Run: headless pygame with SDL's dummy video driver; simulated clock (each Clock.tick advances the game by its frame time, no real sleeping); random seed 0; keys injected as events and as key.get_pressed() state; no mouse input.
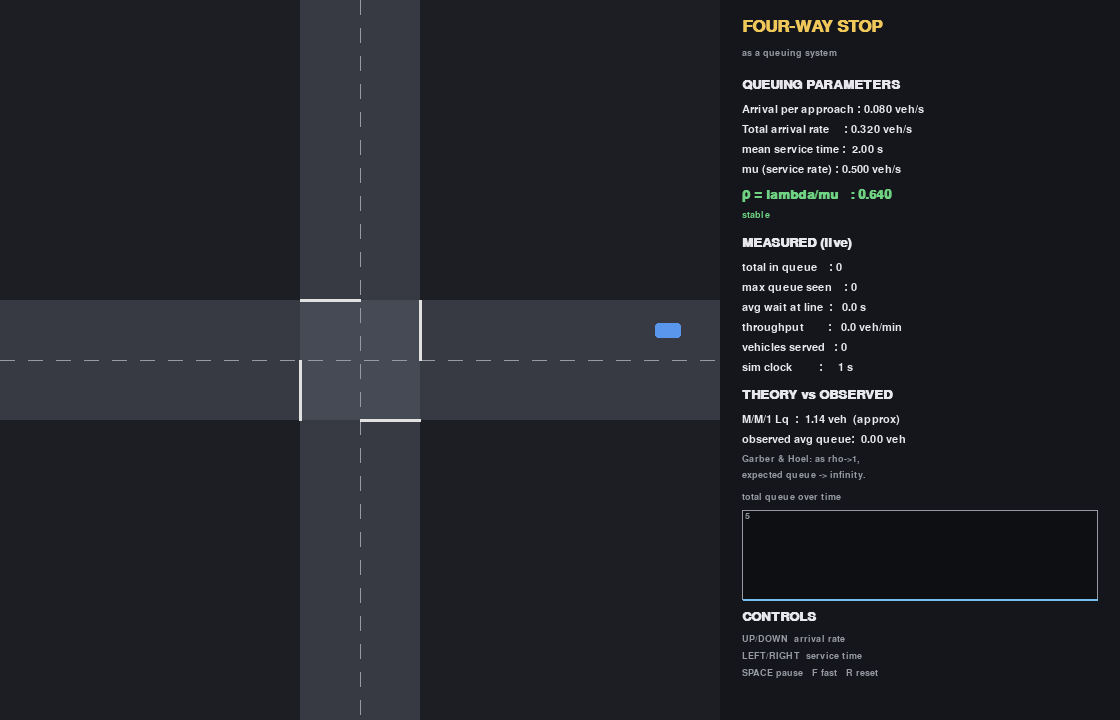
Frame 1 of 4 · flips 1–60 · no input
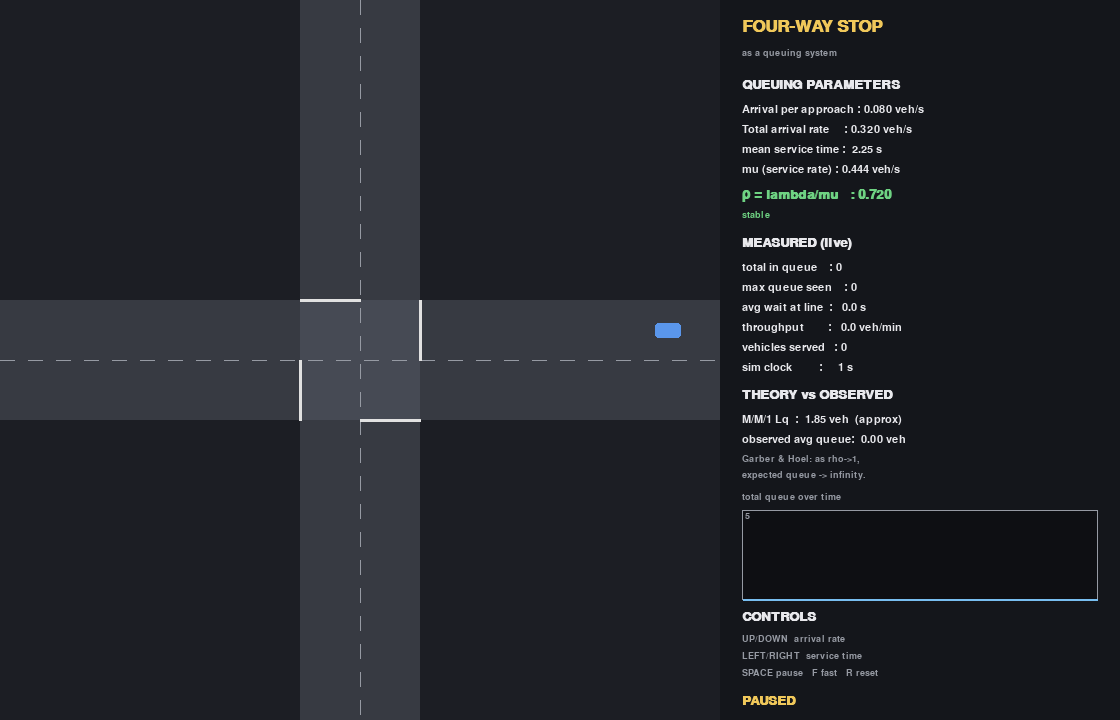
Frame 2 of 4 · flips 61–180 · tapped SPACE, RETURN · held RIGHT (→), D
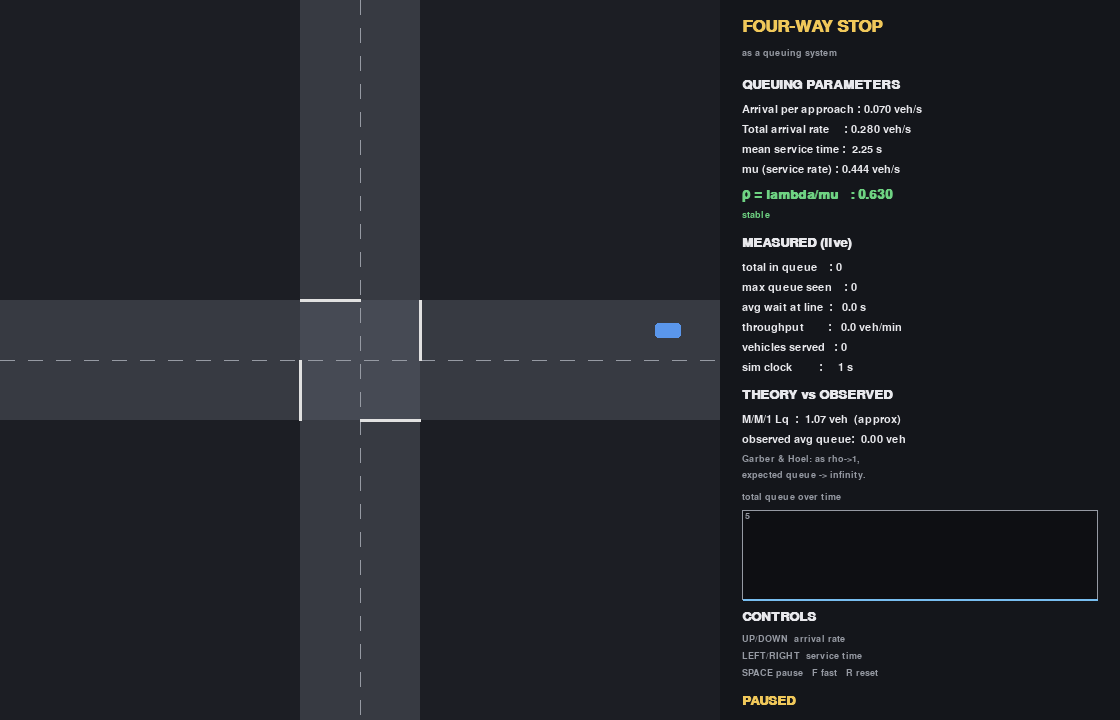
Frame 3 of 4 · flips 181–300 · held DOWN (↓), S
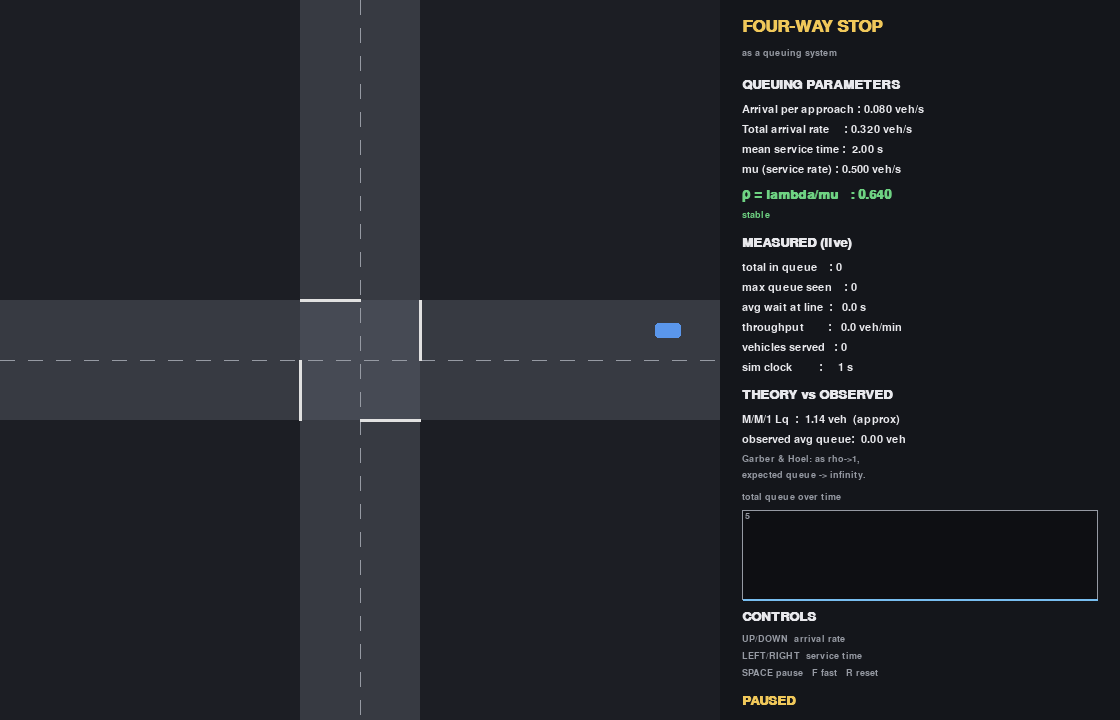
Frame 4 of 4 · flips 301–420 · held LEFT (←), A, UP (↑), W

The pygame program that drew these frames:

import sys
import random
from collections import deque

import pygame

# ===========================================================================
# 1. CONFIGURATION  --  every tunable number lives here, in one place.
#    (This mirrors the "configuration over code" principle we will use in the
#     full artifact: change behaviour by changing values, not logic.)
# ===========================================================================

# --- Window / layout ---
SCENE = 720                 # the square traffic scene is SCENE x SCENE pixels
PANEL_W = 400               # width of the stats panel on the right
WIN_W, WIN_H = SCENE + PANEL_W, SCENE
FPS = 60

# --- Geometry of the intersection (all in pixels, measured in the scene) ---
CENTER = SCENE // 2         # 360 -- centre of the intersection
ROAD_HALF = 60              # half the road width -> road is 120 px wide
BOX = ROAD_HALF             # the intersection box spans CENTER +/- BOX
LANE_OFF = 30               # offset of a lane centre from the road centreline
VEH_LEN = 26                # vehicle length (along direction of travel)
VEH_WID = 15                # vehicle width
GAP = 12                    # bumper-to-bumper gap when queued
SPAWN_D = 360               # default distance (px) from stop line where cars appear
MAX_SPEED = 170.0           # free-flow speed in px/second

# --- Queuing parameters (the ones you will vary in the demo) ---
ARRIVAL_RATE = 0.08         # lambda: vehicles per second PER APPROACH (Poisson)
SERVICE_TIME = 2.0          # MEAN seconds the intersection is "busy" per vehicle
                            # (actual service times are exponential about this mean)
SEED = 42                   # fixed RNG seed -> reproducible runs (reliability)

# --- Colours (R, G, B) ---
C_BG        = (28, 30, 36)
C_ROAD      = (55, 58, 66)
C_BOX       = (70, 74, 84)
C_LINE      = (225, 225, 225)
C_PANEL     = (20, 22, 27)
C_TEXT      = (232, 232, 236)
C_DIM       = (150, 154, 163)
C_APPROACH  = (90, 150, 235)   # a moving/approaching vehicle
C_WAIT      = (235, 120, 90)    # a stopped/queuing vehicle
C_CROSS     = (110, 210, 130)   # the vehicle currently being served (crossing)
C_GOOD      = (110, 210, 130)
C_BAD       = (235, 95, 95)
C_CHART     = (120, 190, 240)
C_ACCENT    = (240, 200, 90)


# ===========================================================================
# 2. APPROACH DEFINITIONS
#    Each of the four approaches is described purely by geometry. A vehicle's
#    screen position is derived from a single 1-D coordinate `d` = distance
#    from the stop line (positive = still approaching, 0 = at the line,
#    negative = inside/through the intersection).
# ===========================================================================

# axis        : which screen axis the vehicle travels along ('x' or 'y')
# direction   : +1 or -1, the sign of motion along that axis
# lane        : the constant coordinate on the OTHER axis (keeps right-hand traffic)
# stop        : the coordinate on the travel axis where the stop line sits
APPROACHES = {
    "West":  dict(axis="x", direction=+1, lane=CENTER + LANE_OFF, stop=CENTER - BOX),
    "East":  dict(axis="x", direction=-1, lane=CENTER - LANE_OFF, stop=CENTER + BOX),
    "North": dict(axis="y", direction=+1, lane=CENTER - LANE_OFF, stop=CENTER - BOX),
    "South": dict(axis="y", direction=-1, lane=CENTER + LANE_OFF, stop=CENTER + BOX),
}


def screen_pos(app, d):
    """Convert (approach, distance-from-stop-line d) into an (x, y) pixel centre.

    coord_on_travel_axis = stop - direction * d
      - when d > 0 the vehicle is 'behind' the stop line (upstream),
      - when d < 0 it has moved past the line into/through the intersection.
    """
    travel = app["stop"] - app["direction"] * d
    if app["axis"] == "x":
        return travel, app["lane"]
    else:
        return app["lane"], travel


# ===========================================================================
# 3. VEHICLE
#    Holds its own state and the timestamps needed to compute queuing metrics.
# ===========================================================================

class Vehicle:
    __slots__ = ("app_name", "d", "speed", "granted", "reached_line",
                 "t_spawn", "t_reach_line", "t_granted", "moving")

    def __init__(self, app_name, d, t_now):
        self.app_name = app_name
        self.d = d                 # distance from stop line (px)
        self.speed = 0.0           # current speed (px/s)
        self.granted = False       # has the server given this car right-of-way?
        self.reached_line = False  # has it arrived at the stop line yet?
        self.moving = True         # is it moving this frame? (False => queuing)
        # --- timestamps for metrics ---
        self.t_spawn = t_now       # when it entered the system
        self.t_reach_line = None   # when it first reached the stop line
        self.t_granted = None      # when the server started serving it


# ===========================================================================
# 4. SIMULATION  --  the model. Knows nothing about drawing.
# ===========================================================================

class Simulation:
    def __init__(self):
        self.arrival_rate = ARRIVAL_RATE
        self.service_time = SERVICE_TIME
        self.reset()

    # -- (re)initialise state; re-seeding keeps runs reproducible --
    def reset(self):
        random.seed(SEED)
        self.time = 0.0
        # one FIFO list of vehicles per approach (front of list handled via min-d)
        self.vehicles = {name: [] for name in APPROACHES}
        # next scheduled Poisson arrival time per approach
        self.next_arrival = {name: random.expovariate(self.arrival_rate)
                             for name in APPROACHES}
        # the single server:
        self.busy_until = 0.0          # sim-time when the intersection frees up
        self.serving = None            # the vehicle currently being served
        # --- metrics ---
        self.served = 0                # vehicles that have been served
        self.sum_wait = 0.0            # sum of (t_granted - t_reach_line)
        self.max_queue = 0             # largest total queue seen
        self.queue_time_integral = 0.0 # integral of total-queue over time (for avg)
        self.dropped = 0               # arrivals dropped due to overflow cap

    # ---------------------------------------------------------------
    # Derived queuing-theory quantities
    # ---------------------------------------------------------------
    @property
    def lambda_total(self):
        return 4.0 * self.arrival_rate           # total arrivals/sec

    @property
    def mu(self):
        return 1.0 / self.service_time           # services/sec

    @property
    def rho(self):
        return self.lambda_total / self.mu       # utilisation

    def theoretical_Lq(self):
        """Average queue length predicted by the M/M/1 model, Lq = rho^2/(1-rho).
        Valid only while rho < 1; returns None (unbounded) otherwise.
        NOTE: a four-way FCFS stop is only APPROXIMATELY M/M/1, so we present
        this as a reference, not an exact prediction."""
        r = self.rho
        return (r * r) / (1.0 - r) if r < 1.0 else None

    def observed_avg_queue(self):
        return self.queue_time_integral / self.time if self.time > 0 else 0.0

    def avg_wait(self):
        return self.sum_wait / self.served if self.served else 0.0

    def throughput_per_min(self):
        return (self.served / self.time * 60.0) if self.time > 0 else 0.0

    def total_queue(self):
        return sum(self.queue_len(name) for name in APPROACHES)

    def queue_len(self, name):
        """Number of vehicles stopped (queuing) on an approach."""
        return sum(1 for v in self.vehicles[name]
                   if not v.moving and not v.granted)

    # ---------------------------------------------------------------
    # One simulation step of length dt seconds
    # ---------------------------------------------------------------
    def step(self, dt):
        self.time += dt
        self._spawn(dt)
        self._drive(dt)
        self._serve()
        self._cleanup()
        # accumulate time-averaged metrics
        tq = self.total_queue()
        self.max_queue = max(self.max_queue, tq)
        self.queue_time_integral += tq * dt

    # -- Poisson arrivals: spawn a car when its scheduled time arrives --
    def _spawn(self, dt):
        for name, app in APPROACHES.items():
            if self.time < self.next_arrival[name]:
                continue
            # schedule the NEXT arrival (exponential inter-arrival time)
            self.next_arrival[name] += random.expovariate(self.arrival_rate)
            queue = self.vehicles[name]
            # spawn behind the current backmost car so nothing overlaps; this
            # lets a queue physically extend upstream as it grows.
            back_d = max((v.d for v in queue), default=SPAWN_D - (VEH_LEN + GAP))
            spawn_d = max(SPAWN_D, back_d + VEH_LEN + GAP)
            if spawn_d > 3000:          # hard cap so memory stays bounded
                self.dropped += 1
                continue
            queue.append(Vehicle(name, spawn_d, self.time))

    # -- car-following within each approach + crossing motion --
    def _drive(self, dt):
        min_gap = VEH_LEN + GAP
        for name, queue in self.vehicles.items():
            # sort front-to-back: front vehicle has the smallest d
            queue.sort(key=lambda v: v.d)
            leader_d = None
            for v in queue:
                # base floor from the leader (the car ahead). No leader => open road.
                base = -10_000.0 if leader_d is None else leader_d + min_gap
                # A vehicle that has NOT been granted right-of-way may never pass
                # the stop line (d = 0), no matter where its leader is. This is
                # what keeps the four-way stop a genuine single-server queue:
                # only the one granted car proceeds; everyone else holds at the line.
                floor = base if v.granted else max(base, 0.0)

                # mark arrival at the stop line (enters the "service queue")
                if not v.reached_line and v.d <= 0.5:
                    v.reached_line = True
                    v.t_reach_line = self.time

                # move forward (reducing d) up to MAX_SPEED, clamped at floor
                target = v.d - MAX_SPEED * dt
                if target <= floor:
                    v.d = floor
                    v.speed = 0.0
                    v.moving = v.granted     # a granted car at floor is still "crossing"
                else:
                    v.d = target
                    v.speed = MAX_SPEED
                    v.moving = True

                leader_d = v.d

    # -- the single server: pick the earliest arrival, FCFS across approaches --
    def _serve(self):
        # free the server once its busy period ends
        if self.serving is not None and self.time >= self.busy_until:
            self.serving = None
        if self.serving is not None:
            return  # still busy -> nobody else may go

        # gather each approach's front vehicle IF it is waiting at the line
        candidates = []
        for name, queue in self.vehicles.items():
            # The front of the *waiting* queue = the frontmost car not yet granted.
            # (A previously granted car may still be physically clearing the box,
            #  so we must ignore it and look at the next one in line.)
            waiting = [v for v in queue if not v.granted]
            if not waiting:
                continue
            front = min(waiting, key=lambda v: v.d)
            if front.reached_line:
                candidates.append(front)
        if not candidates:
            return

        # FIRST-COME-FIRST-SERVED: the one who reached the line earliest
        chosen = min(candidates, key=lambda v: v.t_reach_line)
        chosen.granted = True
        chosen.t_granted = self.time
        self.serving = chosen
        # Service duration is EXPONENTIAL with mean = service_time. Using an
        # exponential service distribution (not a fixed one) makes the pooled
        # system a genuine M/M/1 queue, so the theoretical comparison is valid.
        self.busy_until = self.time + random.expovariate(self.mu)
        # record its waiting time (time spent stopped at the line before service)
        self.sum_wait += (chosen.t_granted - chosen.t_reach_line)
        self.served += 1

    # -- remove vehicles that have driven off the scene --
    def _cleanup(self):
        for name, app in APPROACHES.items():
            kept = []
            for v in self.vehicles[name]:
                x, y = screen_pos(app, v.d)
                if -60 <= x <= SCENE + 60 and -60 <= y <= SCENE + 60:
                    kept.append(v)
            self.vehicles[name] = kept

    # ---------------------------------------------------------------
    # Parameter adjustment helpers (used by keyboard controls)
    # ---------------------------------------------------------------
    def bump_arrival(self, delta):
        self.arrival_rate = max(0.01, round(self.arrival_rate + delta, 3))

    def bump_service(self, delta):
        self.service_time = max(0.25, round(self.service_time + delta, 2))


# ===========================================================================
# 5. RENDERING  --  reads the simulation and draws it. Changes nothing.
# ===========================================================================

class Renderer:
    def __init__(self, screen):
        self.screen = screen
        self.f_big = pygame.font.SysFont("consolas,menlo,monospace", 26, bold=True)
        self.f_med = pygame.font.SysFont("consolas,menlo,monospace", 19, bold=True)
        self.f_sm = pygame.font.SysFont("consolas,menlo,monospace", 16)
        self.f_xs = pygame.font.SysFont("consolas,menlo,monospace", 14)
        # rolling history of total queue length, for the chart
        self.history = deque(maxlen=600)   # ~ last stretch of samples
        self._sample_acc = 0.0

    def text(self, s, x, y, font=None, color=C_TEXT):
        font = font or self.f_sm
        self.screen.blit(font.render(s, True, color), (x, y))

    # -- the traffic scene --
    def draw_scene(self, sim):
        # roads (two crossing bands)
        pygame.draw.rect(self.screen, C_ROAD,
                         (CENTER - ROAD_HALF, 0, ROAD_HALF * 2, SCENE))
        pygame.draw.rect(self.screen, C_ROAD,
                         (0, CENTER - ROAD_HALF, SCENE, ROAD_HALF * 2))
        # intersection box (the shared "server")
        pygame.draw.rect(self.screen, C_BOX,
                         (CENTER - BOX, CENTER - BOX, BOX * 2, BOX * 2))

        # centre lane dividers (dashed)
        for a in range(0, SCENE, 28):
            pygame.draw.line(self.screen, C_DIM, (CENTER, a), (CENTER, a + 14), 1)
            pygame.draw.line(self.screen, C_DIM, (a, CENTER), (a + 14, CENTER), 1)

        # stop lines (white bars just before the box on each approach)
        pygame.draw.line(self.screen, C_LINE,
                         (CENTER - BOX, CENTER), (CENTER - BOX, CENTER + ROAD_HALF), 3)
        pygame.draw.line(self.screen, C_LINE,
                         (CENTER + BOX, CENTER - ROAD_HALF), (CENTER + BOX, CENTER), 3)
        pygame.draw.line(self.screen, C_LINE,
                         (CENTER - ROAD_HALF, CENTER - BOX), (CENTER, CENTER - BOX), 3)
        pygame.draw.line(self.screen, C_LINE,
                         (CENTER, CENTER + BOX), (CENTER + ROAD_HALF, CENTER + BOX), 3)

        # vehicles
        for name, app in APPROACHES.items():
            horizontal = (app["axis"] == "x")
            for v in sim.vehicles[name]:
                cx, cy = screen_pos(app, v.d)
                if v.granted:
                    color = C_CROSS
                elif not v.moving:
                    color = C_WAIT
                else:
                    color = C_APPROACH
                w, h = (VEH_LEN, VEH_WID) if horizontal else (VEH_WID, VEH_LEN)
                rect = pygame.Rect(0, 0, w, h)
                rect.center = (int(cx), int(cy))
                pygame.draw.rect(self.screen, color, rect, border_radius=3)

    # -- the stats / theory panel --
    def draw_panel(self, sim, paused, fast):
        px = SCENE
        pygame.draw.rect(self.screen, C_PANEL, (px, 0, PANEL_W, SCENE))
        x = px + 22
        y = 18
        self.text("FOUR-WAY STOP", x, y, self.f_big, C_ACCENT); y += 30
        self.text("as a queuing system", x, y, self.f_xs, C_DIM); y += 30

        # --- live queuing parameters ---
        self.text("QUEUING PARAMETERS", x, y, self.f_med, C_TEXT); y += 26
        self.text(f"Arrival per approach : {sim.arrival_rate:5.3f} veh/s", x, y); y += 20
        self.text(f"Total arrival rate     : {sim.lambda_total:5.3f} veh/s", x, y); y += 20
        self.text(f"mean service time : {sim.service_time:5.2f} s", x, y); y += 20
        self.text(f"mu (service rate) : {sim.mu:5.3f} veh/s", x, y); y += 24

        # utilisation rho -- the headline number, coloured by stability
        r = sim.rho
        rc = C_GOOD if r < 0.9 else (C_ACCENT if r < 1.0 else C_BAD)
        self.text(f"ρ = lambda/mu   : {r:5.3f}", x, y, self.f_med, rc); y += 22
        note = "stable" if r < 0.9 else ("near capacity" if r < 1.0 else "UNSTABLE  queue -> inf")
        self.text(note, x, y, self.f_xs, rc); y += 26

        # --- measured metrics ---
        self.text("MEASURED (live)", x, y, self.f_med, C_TEXT); y += 26
        self.text(f"total in queue    : {sim.total_queue():d}", x, y); y += 20
        self.text(f"max queue seen    : {sim.max_queue:d}", x, y); y += 20
        self.text(f"avg wait at line  : {sim.avg_wait():5.1f} s", x, y); y += 20
        self.text(f"throughput        : {sim.throughput_per_min():5.1f} veh/min", x, y); y += 20
        self.text(f"vehicles served   : {sim.served:d}", x, y); y += 20
        self.text(f"sim clock         : {sim.time:5.0f} s", x, y); y += 26

        # --- theory vs observation ---
        self.text("THEORY vs OBSERVED", x, y, self.f_med, C_TEXT); y += 26
        Lq = sim.theoretical_Lq()
        if Lq is None:
            self.text("M/M/1 Lq  : unbounded (rho>=1)", x, y, self.f_sm, C_BAD); y += 20
        else:
            self.text(f"M/M/1 Lq  : {Lq:5.2f} veh  (approx)", x, y); y += 20
        self.text(f"observed avg queue: {sim.observed_avg_queue():5.2f} veh", x, y); y += 20
        self.text("Garber & Hoel: as rho->1,", x, y, self.f_xs, C_DIM); y += 16
        self.text("expected queue -> infinity.", x, y, self.f_xs, C_DIM); y += 24

        # --- queue-length chart ---
        self.draw_chart(px + 22, y, PANEL_W - 44, 90, sim)
        y += 90 + 26

        # --- controls ---
        self.text("CONTROLS", x, y, self.f_med, C_TEXT); y += 24
        for line in ("UP/DOWN  arrival rate",
                     "LEFT/RIGHT  service time",
                     "SPACE pause   F fast   R reset"):
            self.text(line, x, y, self.f_xs, C_DIM); y += 17

        # status flags
        flags = []
        if paused: flags.append("PAUSED")
        if fast:   flags.append("FAST x4")
        if flags:
            self.text("  ".join(flags), x, SCENE - 26, self.f_med, C_ACCENT)

    # -- simple rolling line chart of the total queue length --
    def draw_chart(self, x, y, w, h, sim):
        self.text("total queue over time", x, y - 2, self.f_xs, C_DIM)
        y += 16
        pygame.draw.rect(self.screen, (14, 15, 19), (x, y, w, h))
        pygame.draw.rect(self.screen, C_DIM, (x, y, w, h), 1)
        if len(self.history) < 2:
            return
        peak = max(max(self.history), 5)
        pts = []
        n = len(self.history)
        for i, q in enumerate(self.history):
            px_ = x + int(i / (n - 1) * (w - 2)) + 1
            py_ = y + h - 1 - int(q / peak * (h - 2))
            pts.append((px_, py_))
        pygame.draw.lines(self.screen, C_CHART, False, pts, 2)
        self.text(f"{peak:d}", x + 3, y + 1, self.f_xs, C_DIM)

    # -- called each frame to feed the chart at a steady sample rate --
    def sample(self, sim, dt):
        self._sample_acc += dt
        if self._sample_acc >= 0.2:      # sample ~5x per simulated second
            self._sample_acc = 0.0
            self.history.append(sim.total_queue())


# ===========================================================================
# 6. MAIN LOOP
# ===========================================================================

def main():
    pygame.init()
    screen = pygame.display.set_mode((WIN_W, WIN_H))
    pygame.display.set_caption("Four-way stop as a queuing system")
    clock = pygame.time.Clock()

    sim = Simulation()
    renderer = Renderer(screen)
    paused = False
    fast = False

    while True:
        # ---- real elapsed time; scale it for fast-forward ----
        dt_real = clock.tick(FPS) / 1000.0
        dt = dt_real * (4.0 if fast else 1.0)
        # guard against huge dt after a stall (keeps physics stable)
        dt = min(dt, 0.1)

        # ---- input ----
        for event in pygame.event.get():
            if event.type == pygame.QUIT:
                pygame.quit(); sys.exit()
            if event.type == pygame.KEYDOWN:
                if event.key in (pygame.K_ESCAPE, pygame.K_q):
                    pygame.quit(); sys.exit()
                elif event.key == pygame.K_SPACE:
                    paused = not paused
                elif event.key == pygame.K_f:
                    fast = not fast
                elif event.key == pygame.K_r:
                    sim.reset(); renderer.history.clear()
                elif event.key == pygame.K_UP:
                    sim.bump_arrival(+0.01)
                elif event.key == pygame.K_DOWN:
                    sim.bump_arrival(-0.01)
                elif event.key == pygame.K_RIGHT:
                    sim.bump_service(+0.25)
                elif event.key == pygame.K_LEFT:
                    sim.bump_service(-0.25)

        # ---- update ----
        if not paused:
            sim.step(dt)
            renderer.sample(sim, dt)

        # ---- draw ----
        screen.fill(C_BG)
        renderer.draw_scene(sim)
        renderer.draw_panel(sim, paused, fast)
        pygame.display.flip()


if __name__ == "__main__":
    main()
